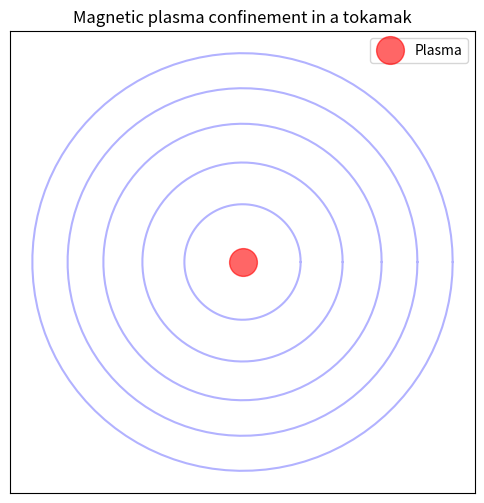

Reproduce this figure in Python.
# Visualization of the operation of a tokamak (magnetic plasma confinement)

import numpy as np
import matplotlib.pyplot as plt
import matplotlib.animation as animation

fig, ax = plt.subplots(figsize=(6, 6))
ax.set_xlim(-1.2, 1.2)
ax.set_ylim(-1.2, 1.2)
ax.set_xticks([])
ax.set_yticks([])
ax.set_title("Magnetic plasma confinement in a tokamak")

plasma, = ax.plot([], [], 'ro', markersize=20, alpha=0.6, label="Plasma")

theta = np.linspace(0, 2 * np.pi, 100)
radii = np.linspace(0.3, 1.1, 5)
field_lines = [ax.plot(np.cos(theta) * r, np.sin(theta) * r, 'b', alpha=0.3)[0] for r in radii]

def update_tokamak(frame):

    plasma.set_data([0], [0])  
    plasma.set_markersize(20 + 5 * np.sin(frame / 10))  

    for i, line in enumerate(field_lines):
        r = radii[i] + 0.02 * np.sin(frame / 5 + i) 
        line.set_data(np.cos(theta) * r, np.sin(theta) * r)

    return [plasma] + field_lines


ani_tokamak = animation.FuncAnimation(fig, update_tokamak, frames=100, interval=50, blit=True)
plt.legend()
plt.show()
